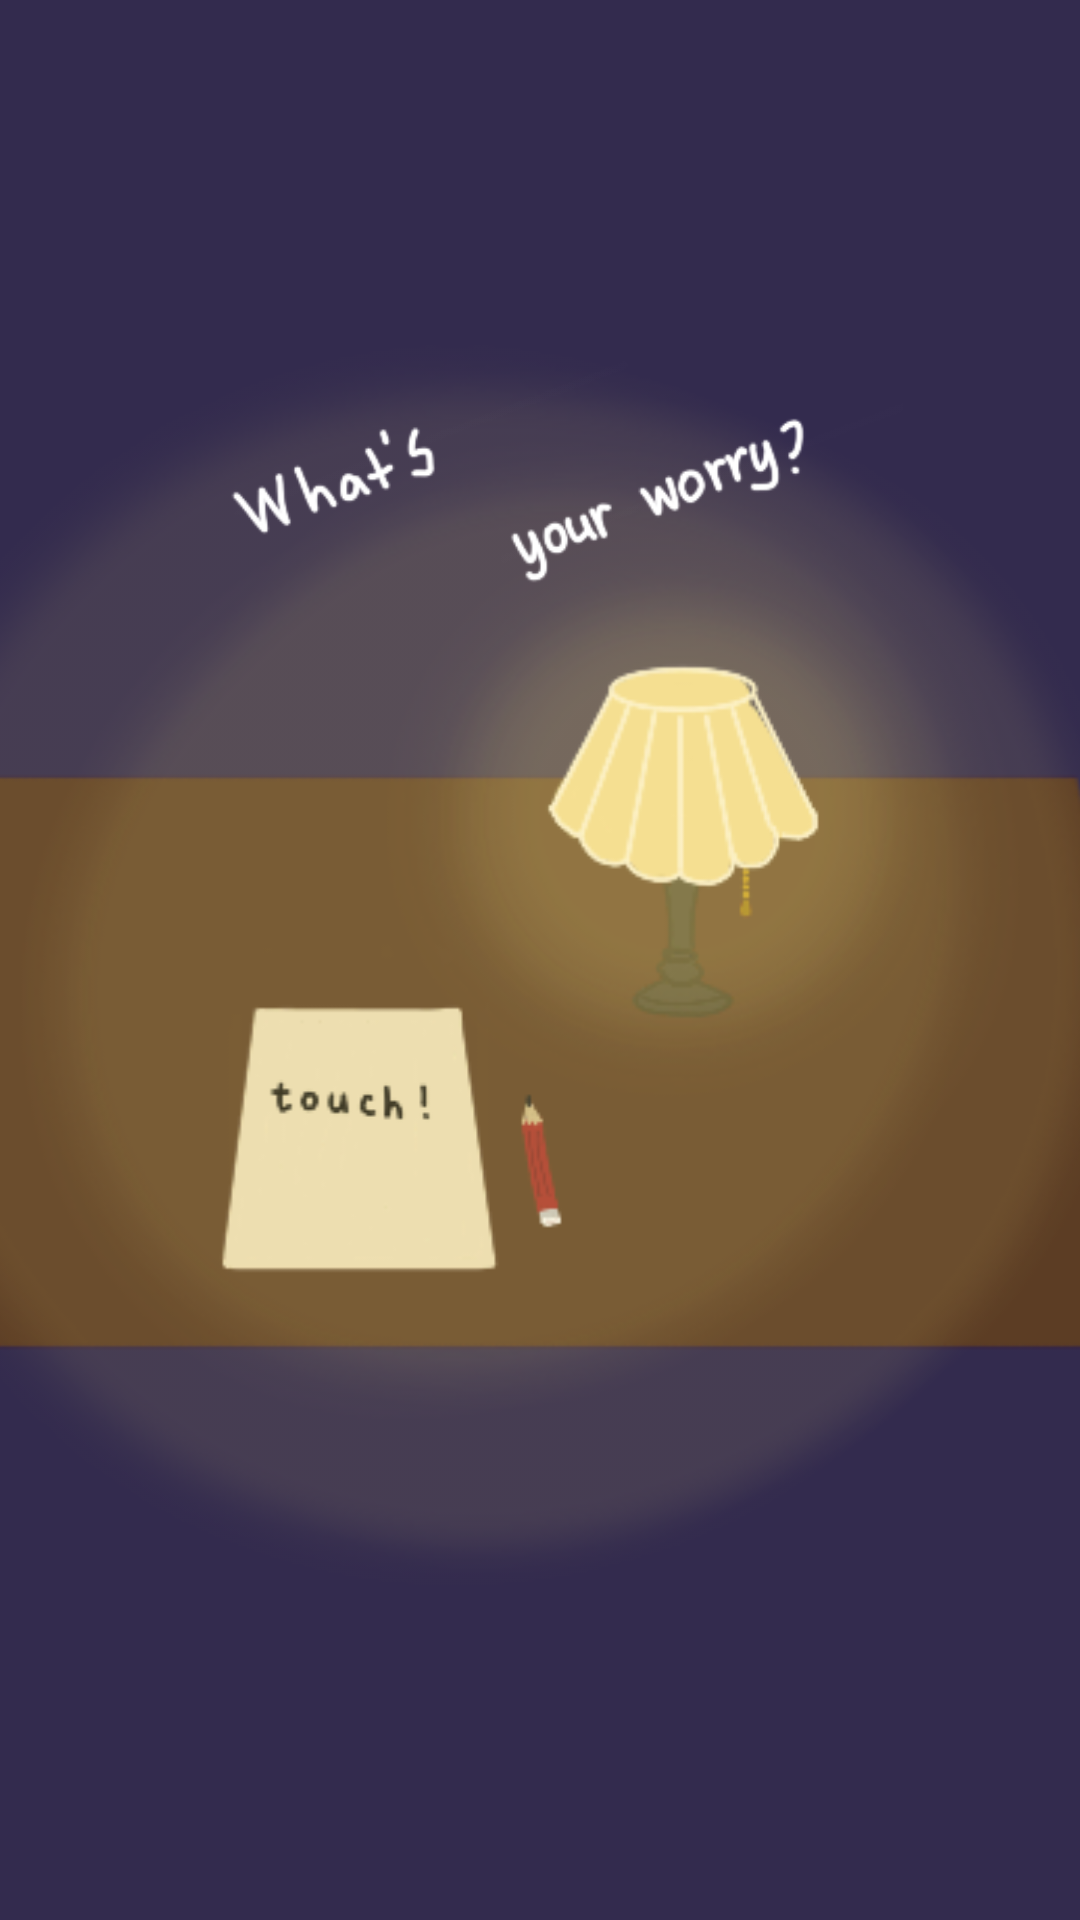

Write the Android layout XML for this screen, with the resource values it uses.
<!-- AndroidManifest.xml: application theme Theme.Design.NoActionBar -->
<!-- res/layout/fragment_writeletter.xml -->
<?xml version="1.0" encoding="utf-8"?>
<androidx.constraintlayout.widget.ConstraintLayout
        xmlns:android="http://schemas.android.com/apk/res/android"
        xmlns:app="http://schemas.android.com/apk/res-auto"
        xmlns:tools="http://schemas.android.com/tools"
        android:background="#332B4E"
        android:orientation="vertical"
        android:layout_width="match_parent"
        android:layout_height="match_parent">


    <TextView
            android:id="@+id/tvFragmentWrite"
            android:textSize="20dp"
            android:textStyle="bold"
            android:layout_width="wrap_content"
            android:layout_height="wrap_content"
            app:layout_constraintStart_toStartOf="parent"
            app:layout_constraintTop_toBottomOf="parent"
            app:layout_constraintEnd_toEndOf="parent"
            app:layout_constraintBottom_toTopOf="parent"/>

    <ImageView
            android:layout_width="631dp"
            android:layout_height="532dp"
            app:srcCompat="@drawable/mv_write_frg"
            android:id="@+id/mv_write"
            app:layout_constraintStart_toStartOf="parent"
            app:layout_constraintBottom_toBottomOf="parent"
            android:layout_marginBottom="40dp"
            app:layout_constraintEnd_toEndOf="parent"
            app:layout_constraintTop_toTopOf="parent"
            android:layout_marginTop="40dp"
            app:layout_constraintVertical_bias="0.344"
            app:layout_constraintHorizontal_bias="0.577"/>
    <ImageView
            android:layout_width="265dp"
            android:layout_height="164dp"
            app:srcCompat="@drawable/what_worry"
            android:id="@+id/imageView"
            app:layout_constraintStart_toStartOf="parent"
            android:layout_marginLeft="8dp"
            android:layout_marginStart="8dp"
            app:layout_constraintEnd_toEndOf="parent"
            android:layout_marginEnd="8dp"
            android:layout_marginRight="8dp"
            android:layout_marginTop="80dp"
            app:layout_constraintTop_toTopOf="parent"/>


</androidx.constraintlayout.widget.ConstraintLayout>
<!-- resources referenced by this layout -->
<resources>
  <!-- drawable mv_write_frg: png bitmap (drawable, 99004 bytes) -->
  <!-- drawable what_worry: png bitmap (drawable, 7596 bytes) -->
</resources>
